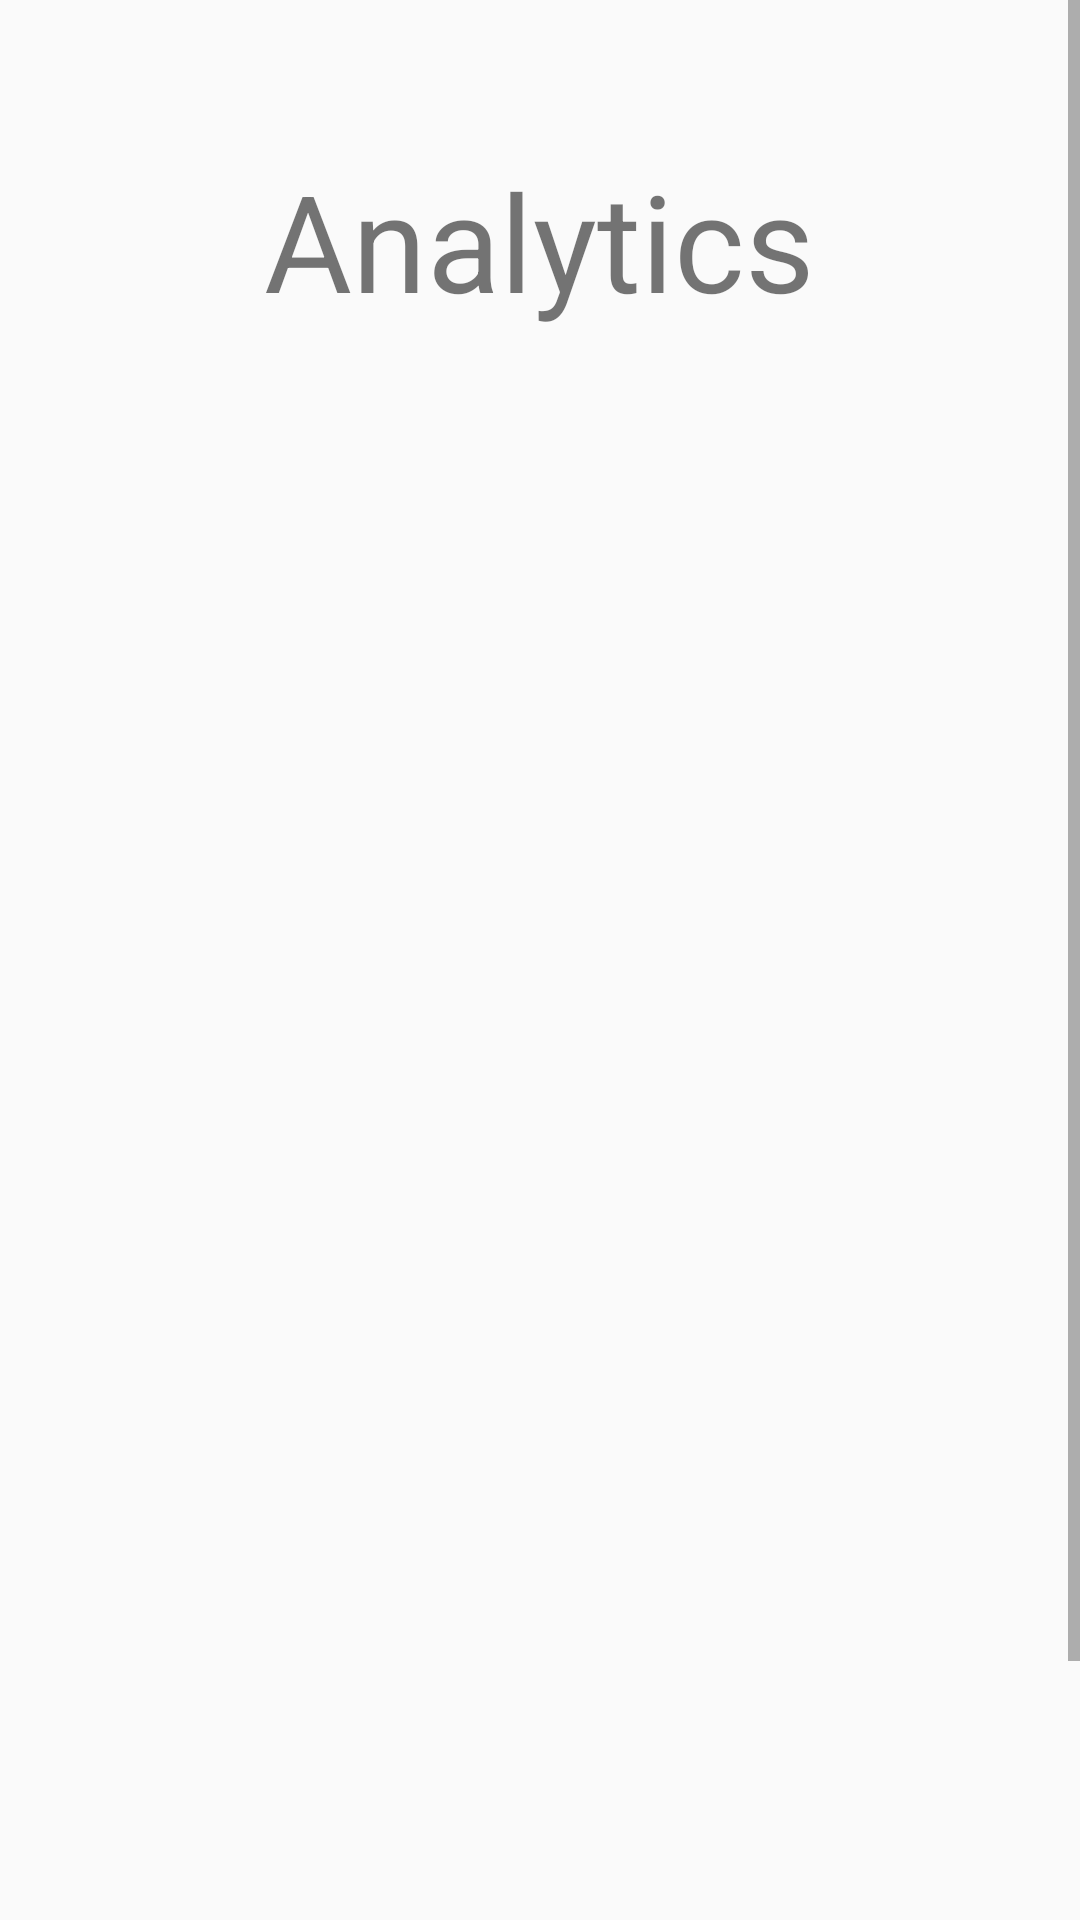

Layout XML and referenced resources for this Android screen:
<!-- AndroidManifest.xml: application theme AppTheme -->
<!-- res/layout/fragment_analytic.xml -->
<?xml version="1.0" encoding="utf-8"?>
<FrameLayout xmlns:android="http://schemas.android.com/apk/res/android"
    xmlns:tools="http://schemas.android.com/tools"
    android:layout_width="match_parent"
    android:layout_height="match_parent"
    xmlns:app="http://schemas.android.com/apk/res-auto"
    tools:context=".AnalyticFragment">

    <ScrollView
        android:layout_width="match_parent"
        android:layout_height="match_parent">

        <LinearLayout
            android:layout_width="match_parent"
            android:layout_height="wrap_content"
            android:layout_marginTop="50dp"
            android:orientation="vertical" >

            <TextView
                android:layout_width="wrap_content"
                android:layout_height="wrap_content"
                android:layout_gravity="center_horizontal"
                android:layout_marginBottom="30dp"
                android:text="Analytics"
                android:textSize="45sp"
                app:fontFamily="@font/montserrat_bold" />

            <ImageView
                android:id="@+id/user_freq"
                android:layout_width="350dp"
                android:layout_height="300dp"
                android:layout_gravity="center_horizontal"
                android:adjustViewBounds="true" />

            <ImageView
                android:id="@+id/user_expense"
                android:layout_width="350dp"
                android:layout_height="300dp"
                android:layout_gravity="center_horizontal"
                android:adjustViewBounds="true" />

        </LinearLayout>
    </ScrollView>
</FrameLayout>
<!-- resources referenced by this layout -->
<resources>
  <style name="AppTheme" parent="Theme.AppCompat.Light.DarkActionBar">
          
          <item name="colorPrimary">@color/colorPrimary</item>
          <item name="colorPrimaryDark">@color/colorPrimaryDark</item>
          <item name="colorAccent">@color/colorAccent</item>
      </style>
  <color name="colorPrimary">#13D3B4</color>
  <color name="colorPrimaryDark">#00574B</color>
  <color name="colorAccent">#D81B60</color>
</resources>
